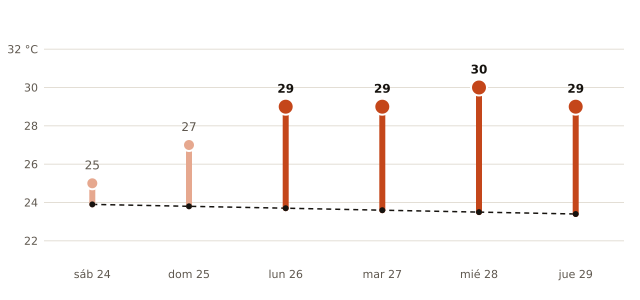

The data file committed next to this chart (first rows):
fecha, máxima_prevista_C, máxima_normal_1991_2020_C
2026-10-24, 25, 23.9
2026-10-25, 27, 23.8
2026-10-26, 29, 23.7
2026-10-27, 29, 23.6
2026-10-28, 30, 23.5
2026-10-29, 29, 23.4
